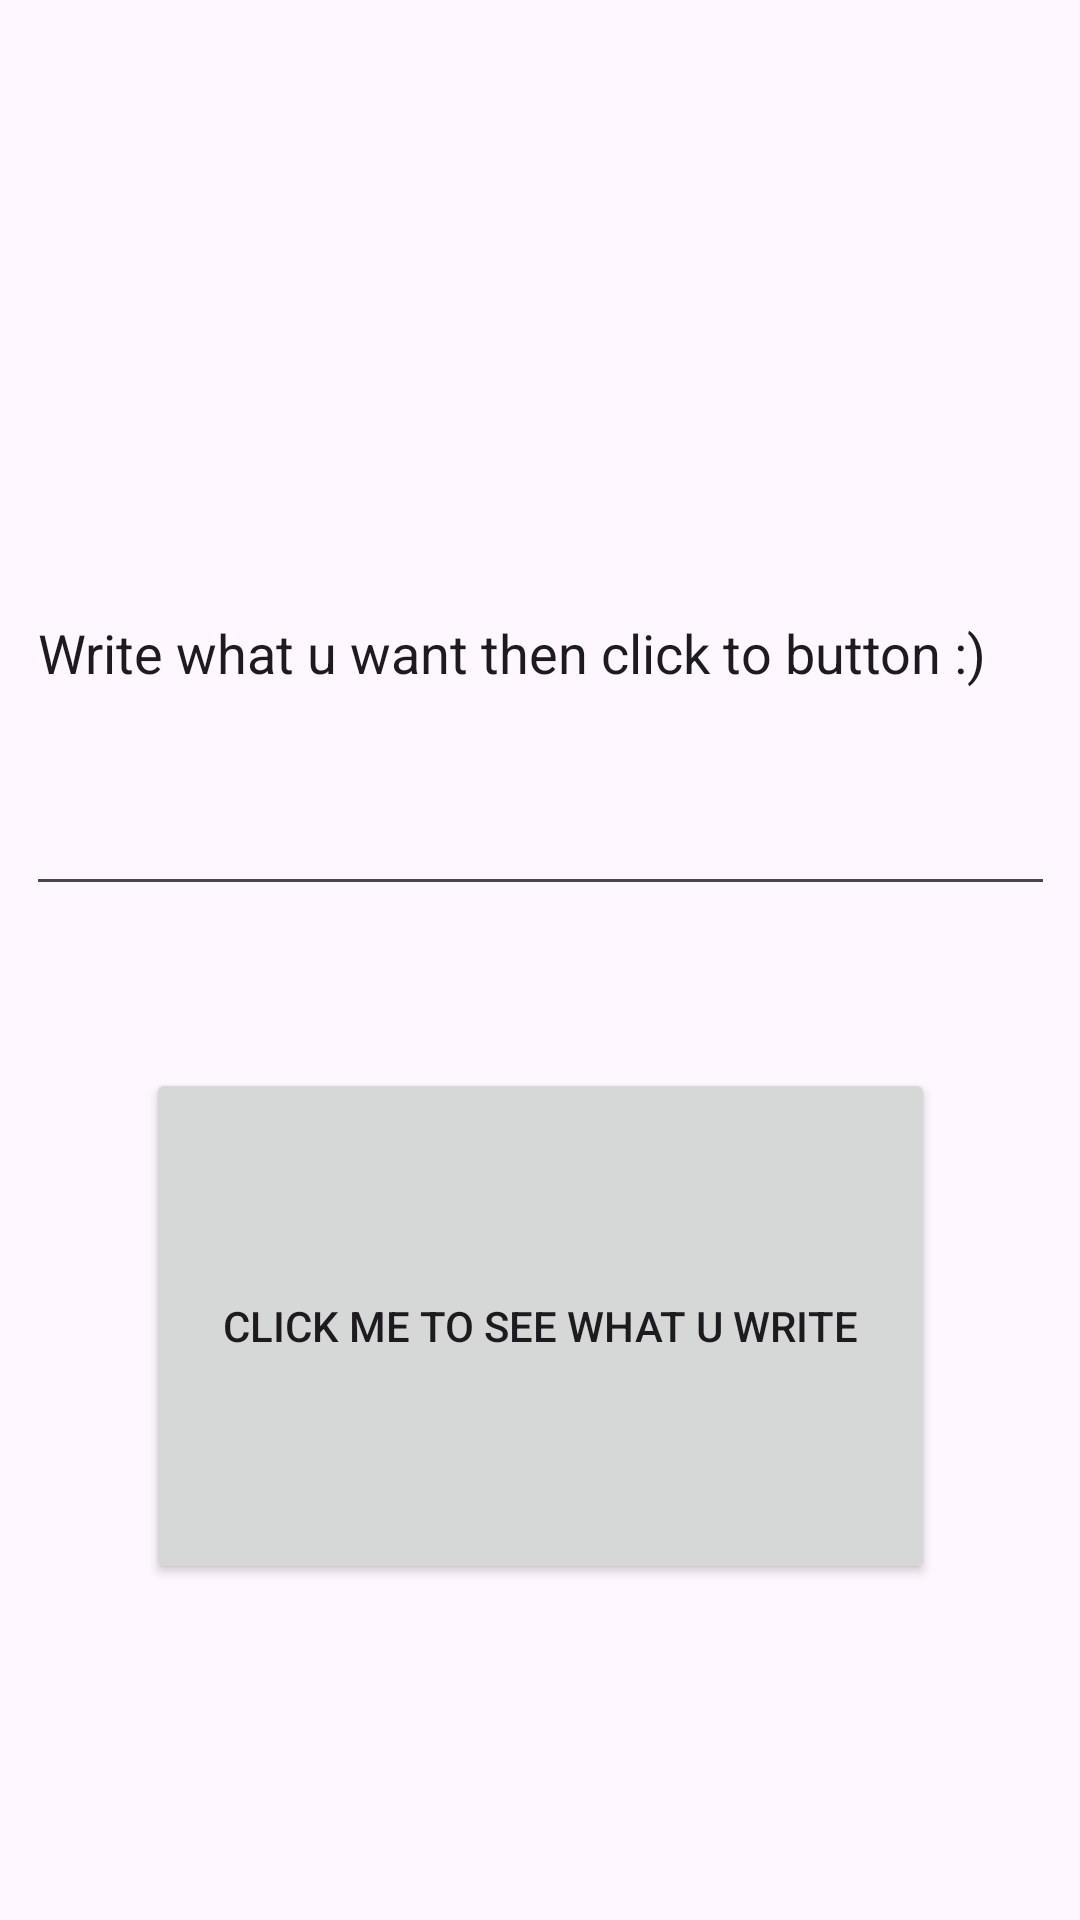

Layout XML and referenced resources for this Android screen:
<!-- AndroidManifest.xml: application theme Theme.WriteAndForget -->
<!-- res/layout/activity_main.xml -->
<?xml version="1.0" encoding="utf-8"?>
<androidx.constraintlayout.widget.ConstraintLayout xmlns:android="http://schemas.android.com/apk/res/android"
    xmlns:app="http://schemas.android.com/apk/res-auto"
    xmlns:tools="http://schemas.android.com/tools"
    android:layout_width="match_parent"
    android:layout_height="match_parent"
    tools:context=".MainActivity">

    <Button
        android:id="@+id/button"
        android:layout_width="263dp"
        android:layout_height="0dp"
        android:layout_marginBottom="112dp"
        android:onClick="clickMe"
        android:text="Click me to see what u write"
        app:layout_constraintBottom_toBottomOf="parent"
        app:layout_constraintEnd_toEndOf="parent"
        app:layout_constraintStart_toStartOf="parent"
        app:layout_constraintTop_toBottomOf="@+id/editText" />

    <EditText
        android:id="@+id/editText"
        android:layout_width="343dp"
        android:layout_height="0dp"
        android:layout_marginTop="130dp"
        android:layout_marginBottom="54dp"
        android:ems="10"
        android:inputType="text"
        android:text="Write what u want then click to button :)"
        app:layout_constraintBottom_toTopOf="@+id/button"
        app:layout_constraintEnd_toEndOf="parent"
        app:layout_constraintStart_toStartOf="parent"
        app:layout_constraintTop_toTopOf="parent" />
</androidx.constraintlayout.widget.ConstraintLayout>
<!-- resources referenced by this layout -->
<resources>
  <style name="Theme.WriteAndForget" parent="Base.Theme.WriteAndForget" />
  <style name="Base.Theme.WriteAndForget" parent="Theme.Material3.DayNight.NoActionBar">
          
          
      </style>
</resources>
